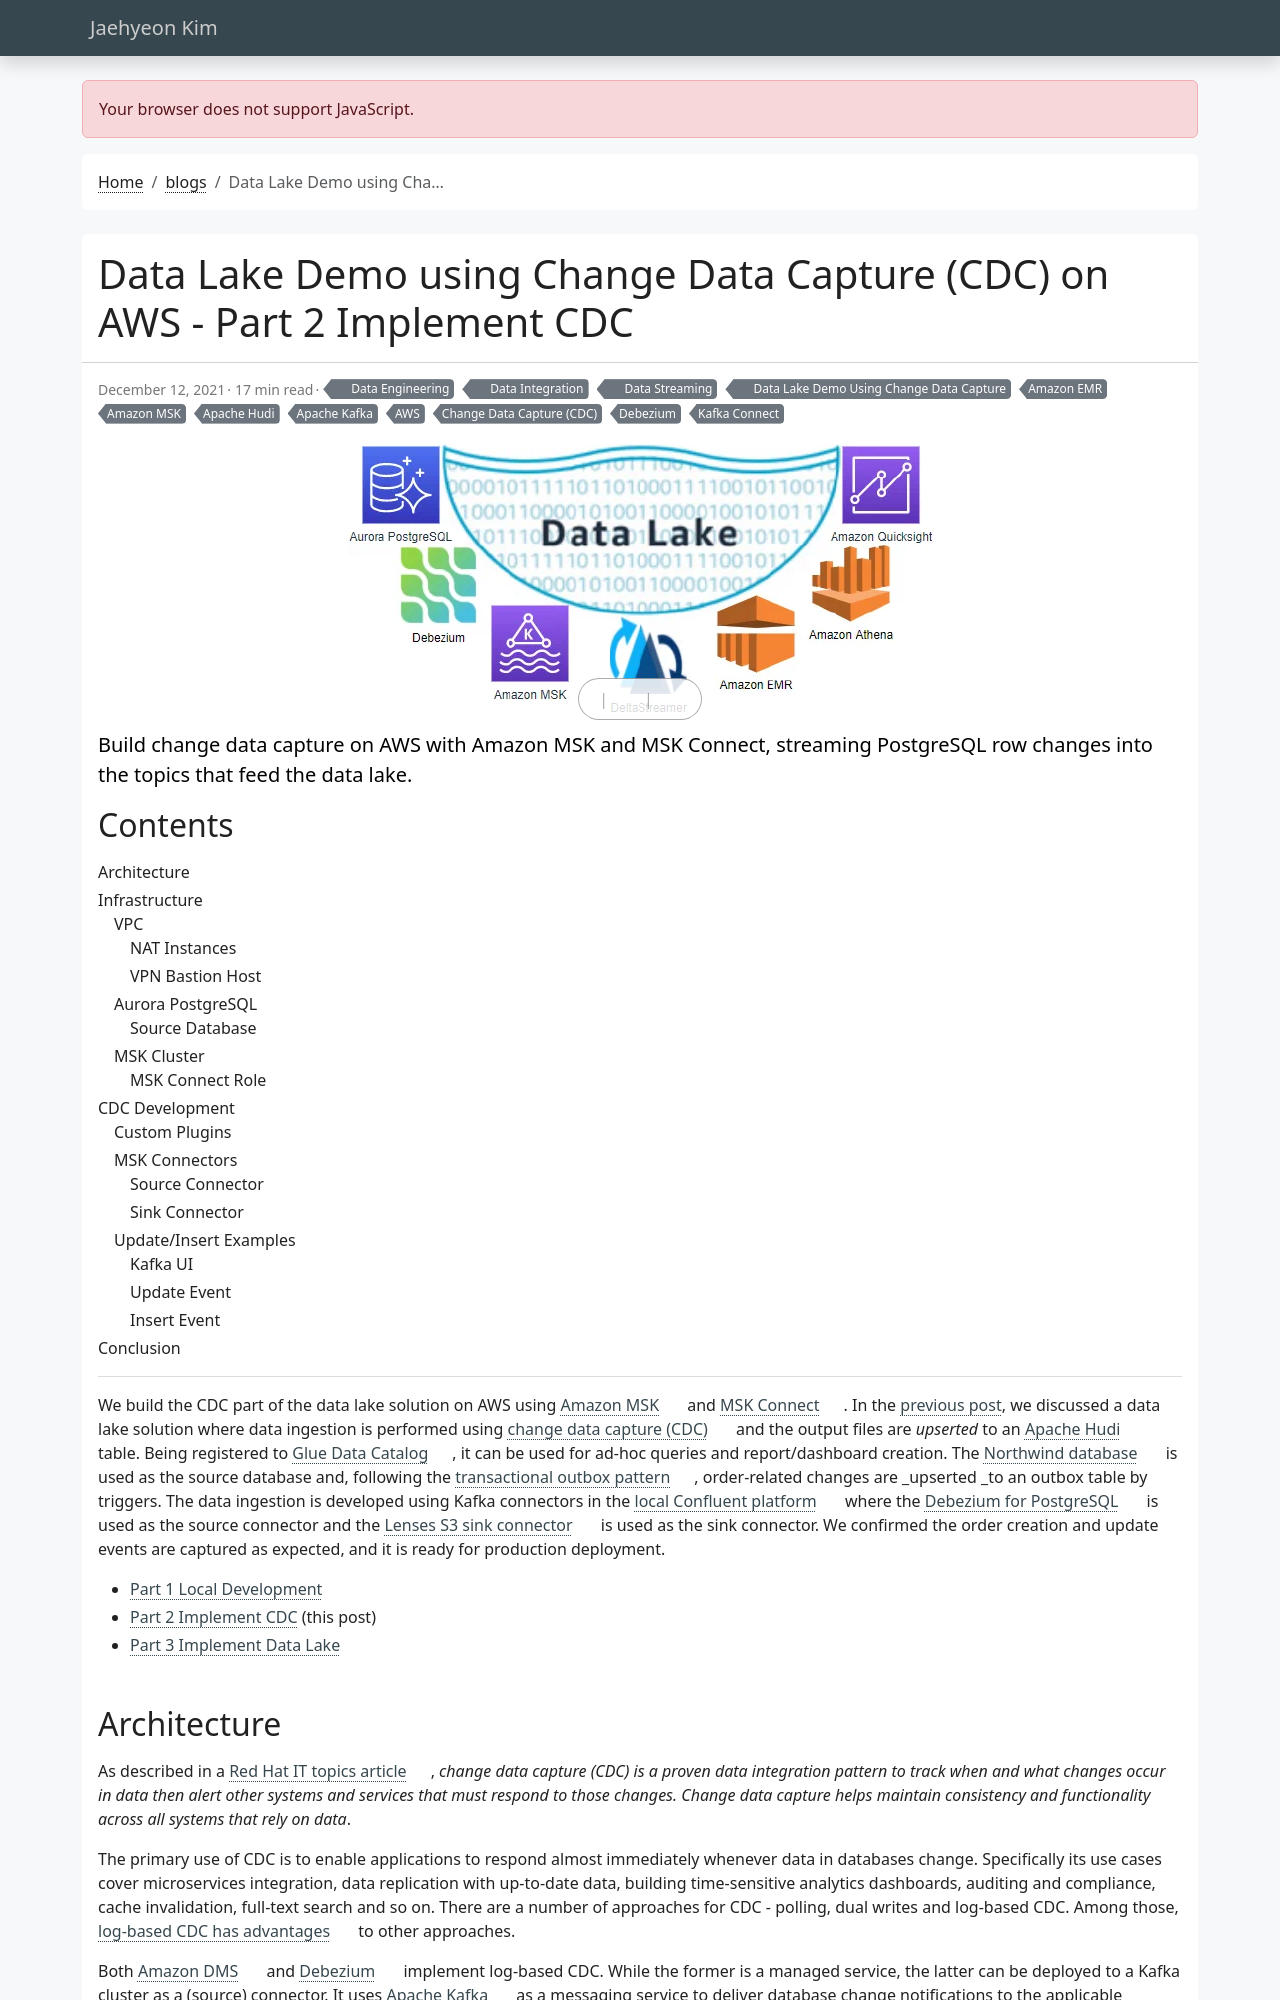

repository: jaehyeon-kim/jaehyeon-kim.github.io · page: blog/2021-12-12-datalake-demo-part2/index.html · generator: jekyll

---
title: Data Lake Demo using Change Data Capture (CDC) on AWS - Part 2 Implement CDC
date: 2021-12-12
draft: false
featured: false
comment: true
toc: true
series:
  - Data Lake Demo Using Change Data Capture
categories:
  - Data Streaming
  - Data Engineering
  - Data Integration
tags: 
  - AWS
  - Amazon EMR
  - Amazon MSK
  - Apache Hudi
  - Apache Kafka
  - Kafka Connect
  - Change Data Capture (CDC)
  - Debezium
cevo: 6
description: Build change data capture on AWS with Amazon MSK and MSK Connect, streaming PostgreSQL row changes into the topics that feed the data lake.
---

We build the CDC part of the data lake solution on AWS using [Amazon MSK](https://aws.amazon.com/msk/) and [MSK Connect](https://aws.amazon.com/msk/features/msk-connect/). In the [previous post](/blog/2021-12-05-datalake-demo-part1/), we discussed a data lake solution where data ingestion is performed using [change data capture (CDC)](https://www.redhat.com/en/topics/integration/what-is-change-data-capture#what-is-cdc) and the output files are _upserted_ to an [Apache Hudi](https://hudi.apache.org/) table. Being registered to [Glue Data Catalog](https://docs.aws.amazon.com/glue/latest/dg/populate-data-catalog.html), it can be used for ad-hoc queries and report/dashboard creation. The [Northwind database](https://docs.yugabyte.com/latest/sample-data/northwind/) is used as the source database and, following the [transactional outbox pattern](https://microservices.io/patterns/data/transactional-outbox.html), order-related changes are _upserted _to an outbox table by triggers. The data ingestion is developed using Kafka connectors in the [local Confluent platform](https://docs.confluent.io/platform/current/quickstart/ce-docker-quickstart.html) where the [Debezium for PostgreSQL](https://debezium.io/documentation/reference/stable/connectors/postgresql.html) is used as the source connector and the [Lenses S3 sink connector](https://lenses.io/blog/2020/11/new-kafka-to-S3-connector/) is used as the sink connector. We confirmed the order creation and update events are captured as expected, and it is ready for production deployment.

* [Part 1 Local Development](/blog/2021-12-05-datalake-demo-part1/)
* [Part 2 Implement CDC](#) (this post)
* [Part 3 Implement Data Lake](/blog/2021-12-19-datalake-demo-part3/)
